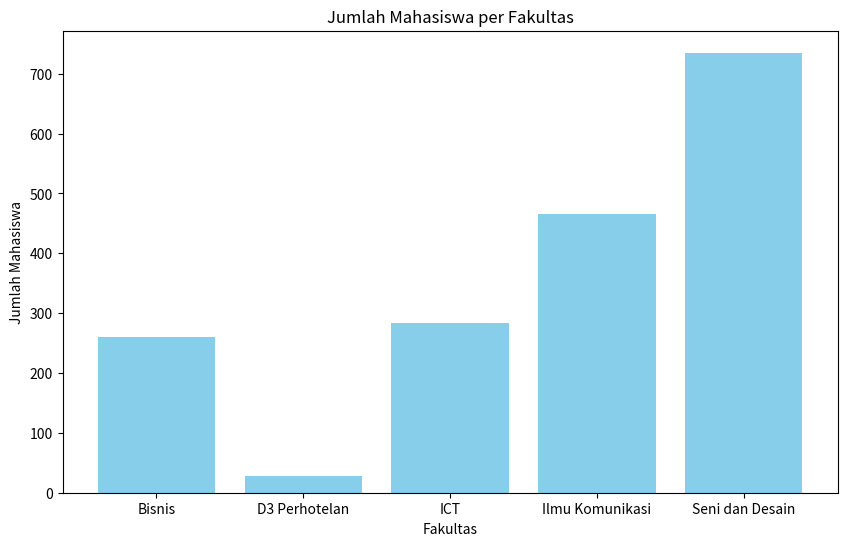

Python code for this plot:
# [redacted]
# [redacted]
#Teknik Informatika

import pandas as pd
import matplotlib.pyplot as plt

# Data
fakultas = ["Bisnis", "D3 Perhotelan", "ICT", "Ilmu Komunikasi", "Seni dan Desain"]
jumlah_mahasiswa = [260, 28, 284, 465, 735]
akreditasi = ["A", "A", "B", "A", "A"]

# Buat DataFrame
info_mahasiswa = pd.DataFrame({
    "Fakultas": fakultas,
    "Jumlah Mahasiswa": jumlah_mahasiswa,
    "Akreditasi": akreditasi
})

print(info_mahasiswa)

# Plot data
plt.figure(figsize=(10, 6))
plt.bar(info_mahasiswa["Fakultas"], info_mahasiswa["Jumlah Mahasiswa"], color='skyblue')
plt.xlabel('Fakultas')
plt.ylabel('Jumlah Mahasiswa')
plt.title('Jumlah Mahasiswa per Fakultas')
plt.show()
plt.savefig('plot.png')